6-way image classification set "data" from GitHub (gokul028h/sugarcane_disease); label vocabulary: bacterial blights, healthy, mosaic, red rot, rust, yellow.

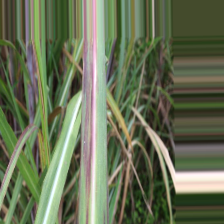
Label: bacterial blights

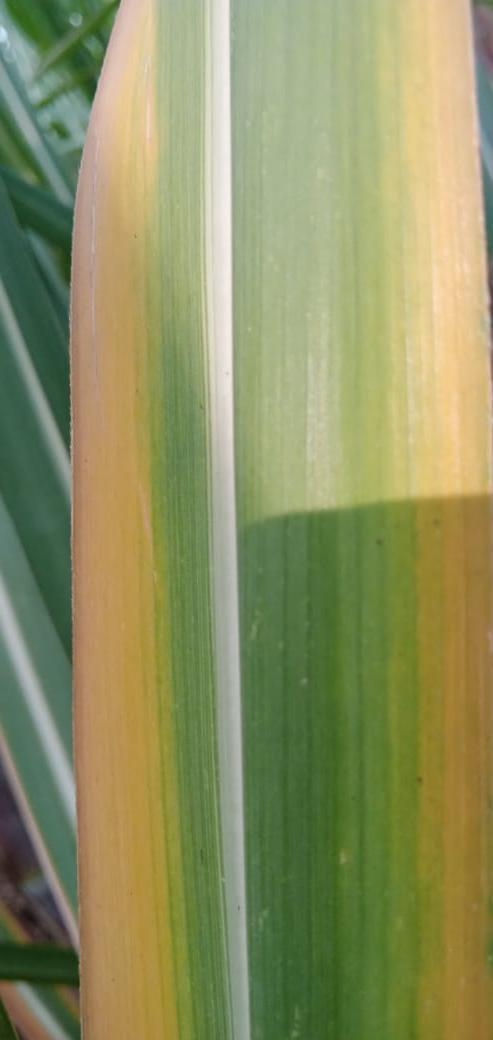
Label: yellow

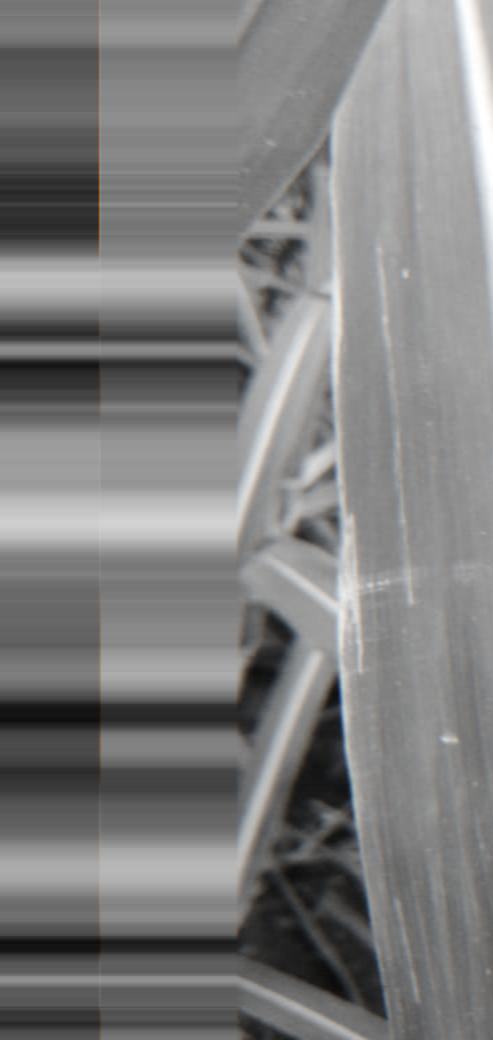
Label: red rot

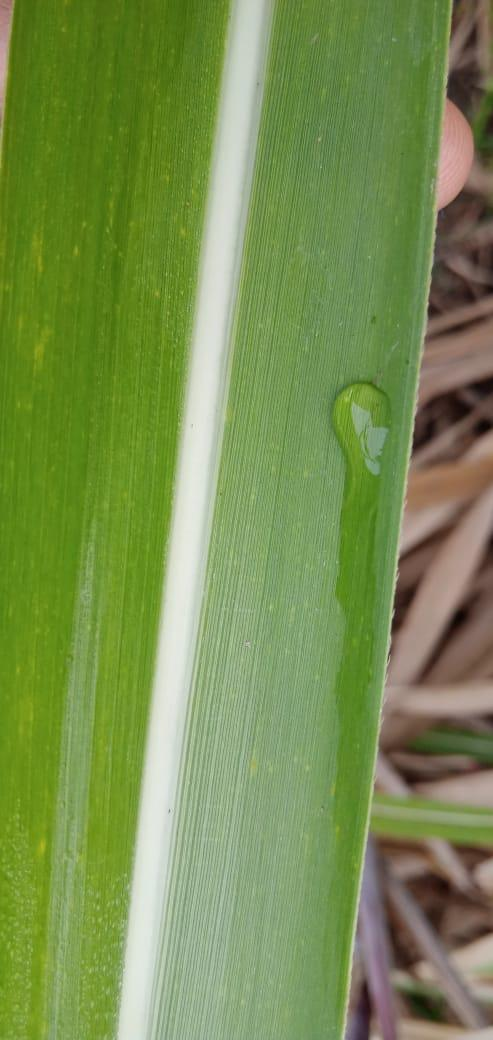
Label: healthy

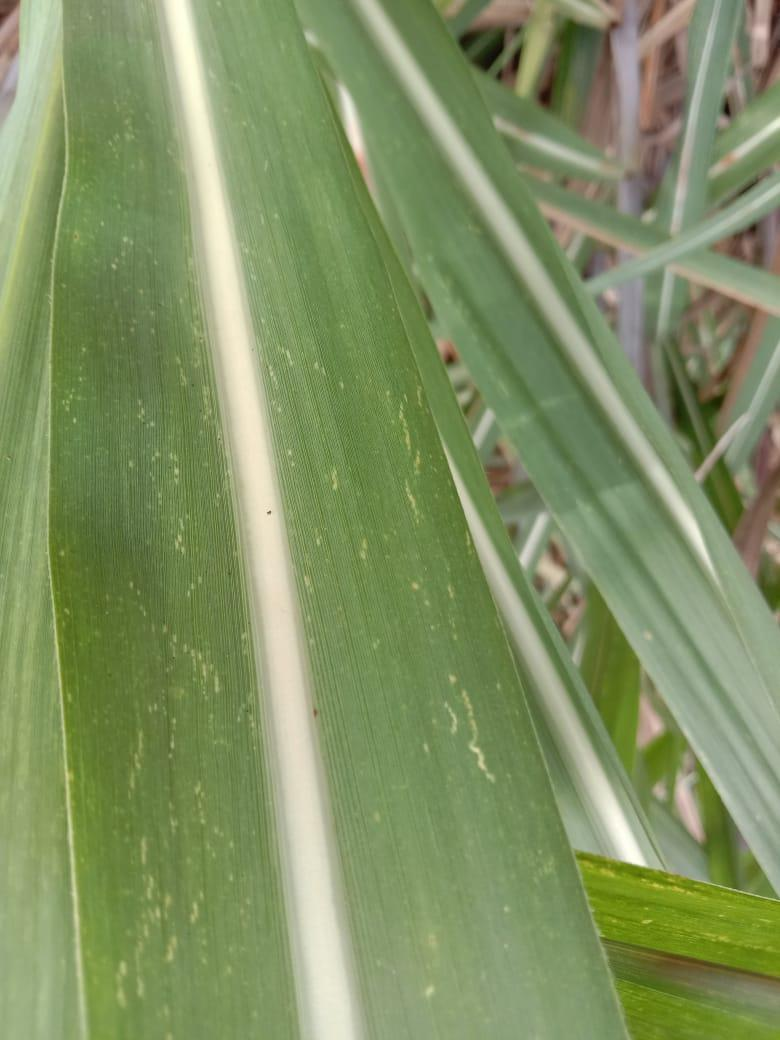
Label: mosaic

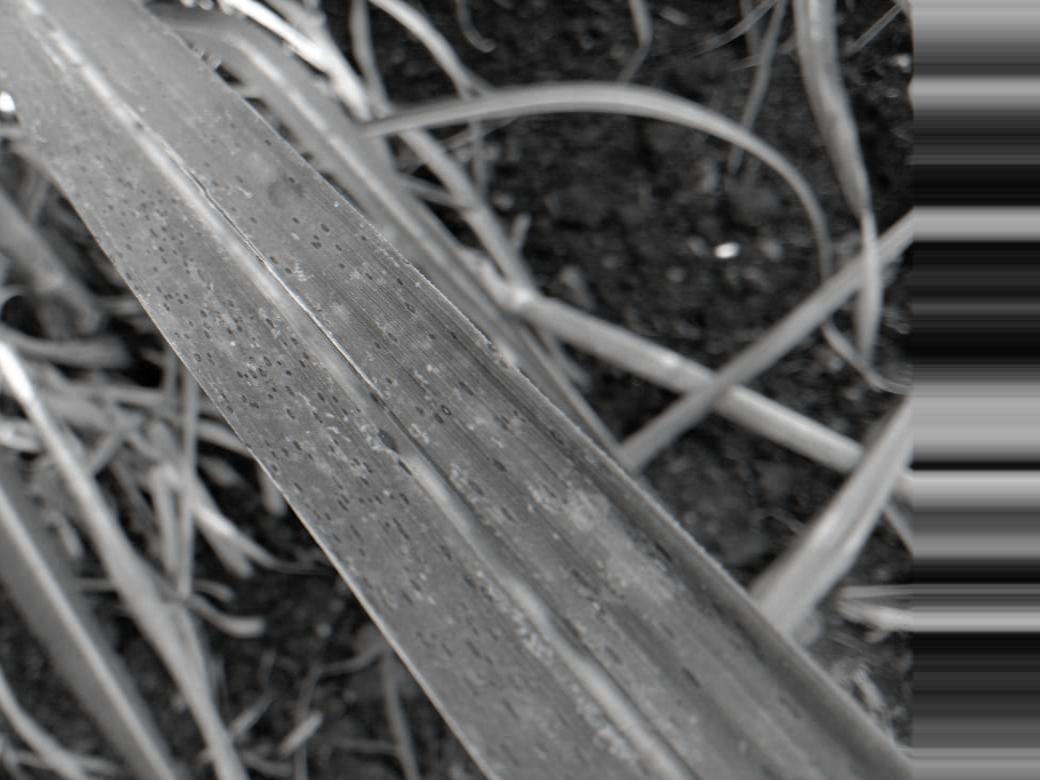
Label: rust
